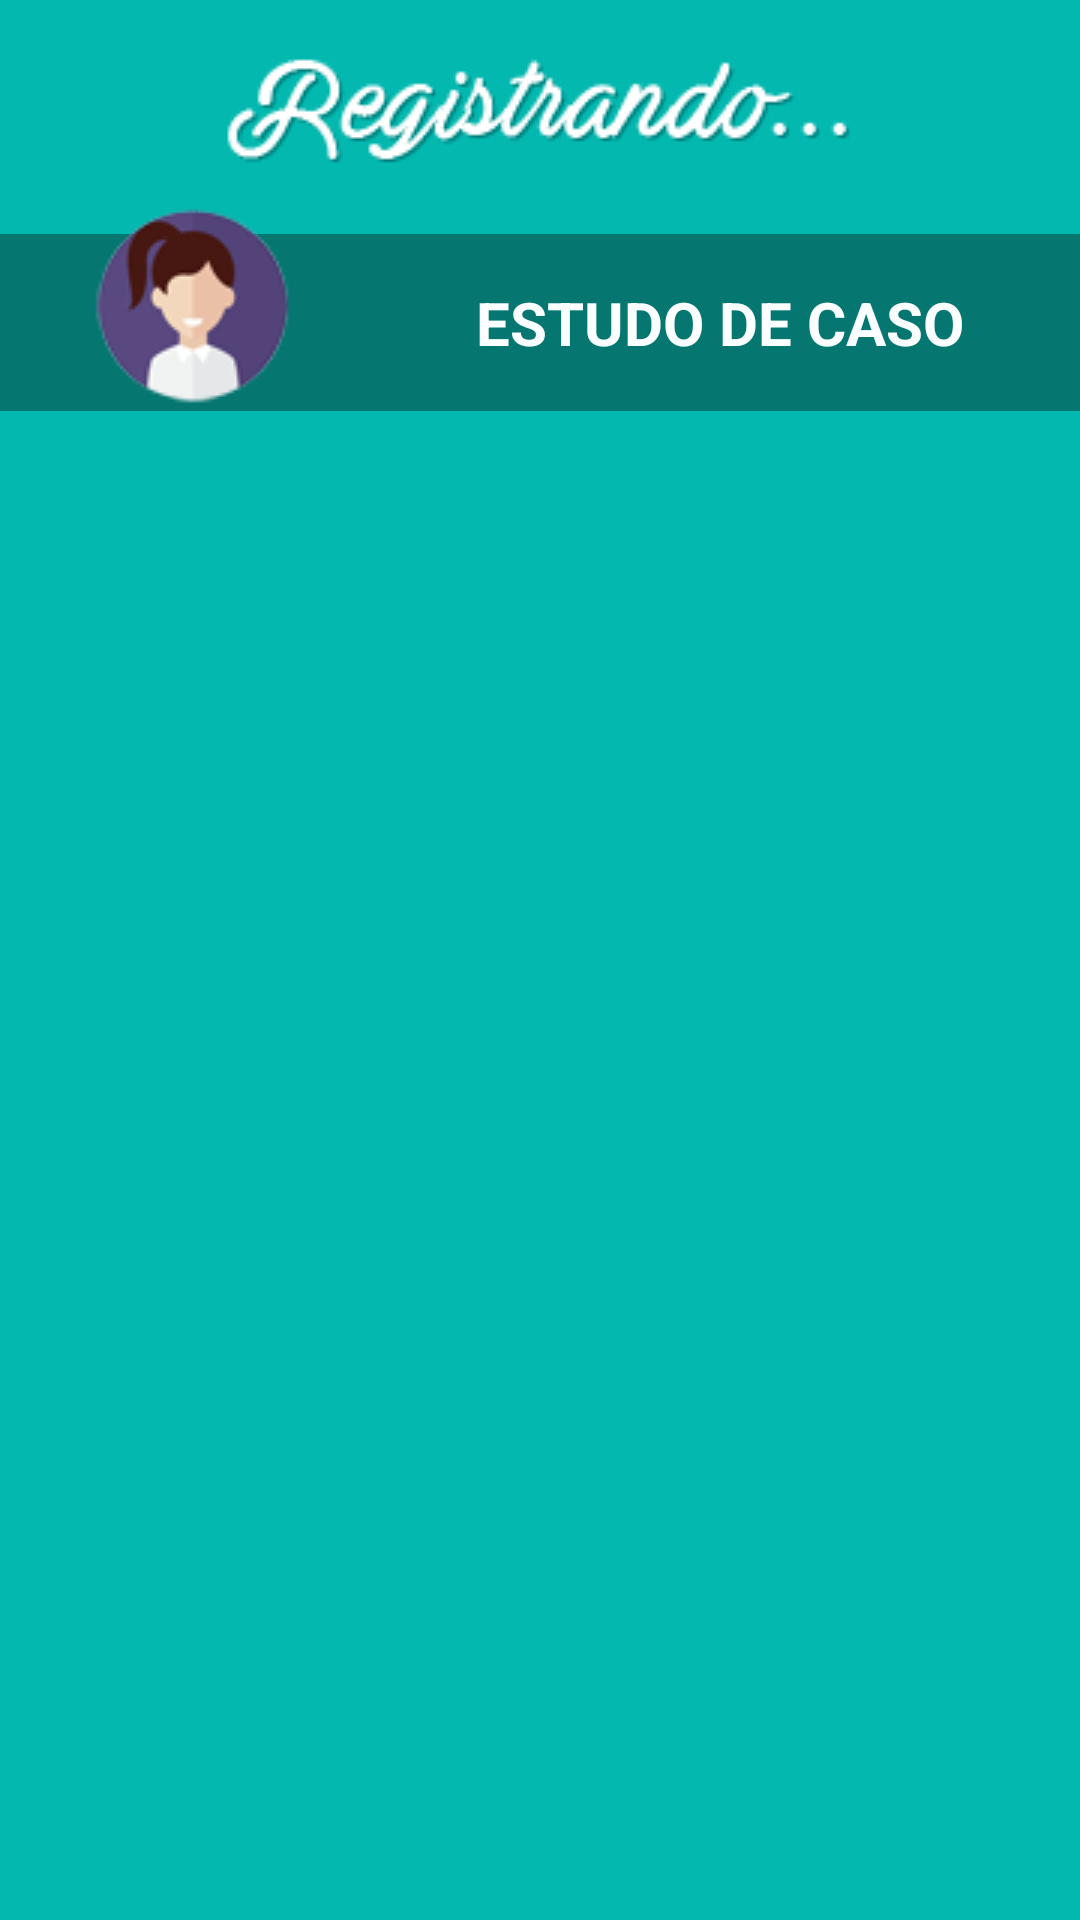

The Android layout XML behind this screen, and the referenced resources:
<!-- AndroidManifest.xml: application theme AppThemeNoActionBar -->
<!-- res/layout/activity_estudo_de_caso_seis.xml -->
<ScrollView xmlns:android="http://schemas.android.com/apk/res/android"
    xmlns:tools="http://schemas.android.com/tools"
    android:id="@+id/scroll"
    android:layout_width="match_parent"
    android:layout_height="match_parent"
    android:background="@color/colorPrimary"
    android:orientation="vertical"
    tools:context=".telas.estudos_de_caso.CasoSeis">

    <RelativeLayout
        android:layout_width="match_parent"
        android:layout_height="match_parent"
        android:background="@color/colorPrimary">

        <ImageView
            android:id="@id/icoTitulo"
            android:layout_width="wrap_content"
            android:layout_height="wrap_content"
            android:layout_centerHorizontal="true"
            android:layout_gravity="center"
            android:padding="@dimen/padding"
            android:src="@drawable/titulo" />

        <TextView
            android:layout_width="match_parent"
            android:layout_height="wrap_content"
            android:layout_alignParentLeft="true"
            android:layout_alignParentStart="true"
            android:layout_below="@id/icoTitulo"
            android:background="@color/colorPrimaryDark"
            android:paddingBottom="@dimen/padding"
            android:paddingLeft="120dp"
            android:paddingTop="@dimen/padding"
            android:text="Estudo de Caso"
            android:textAlignment="center"
            android:textAllCaps="true"
            android:textColor="@color/colorText"
            android:textSize="@dimen/text5"
            android:textStyle="bold" />

        <ImageView
            android:id="@+id/icoCaso6"
            android:layout_width="wrap_content"
            android:layout_height="wrap_content"
            android:layout_alignParentBottom="true"
            android:layout_alignParentLeft="true"
            android:layout_alignParentStart="true"
            android:layout_marginLeft="29dp"
            android:layout_marginStart="29dp"
            android:src="@drawable/ic_estudo_de_caso6" />

    </RelativeLayout>

</ScrollView>
<!-- resources referenced by this layout -->
<resources>
  <color name="colorPrimary">#02b8af</color>
  <color name="colorPrimaryDark">#057670</color>
  <color name="colorText">#fbffff</color>
  <dimen name="padding">16dp</dimen>
  <dimen name="text5">20sp</dimen>
  <!-- drawable ic_estudo_de_caso6: png bitmap (drawable, 5324 bytes) -->
  <!-- drawable titulo: png bitmap (drawable, 6451 bytes) -->
  <style name="AppThemeNoActionBar" parent="Theme.AppCompat.Light.NoActionBar">
  
          
          <item name="colorPrimary">@color/colorPrimary</item>
          <item name="colorPrimaryDark">@color/colorPrimaryDark</item>
  
          
          <item name="android:textSize">12sp</item>
  
       </style>
</resources>
